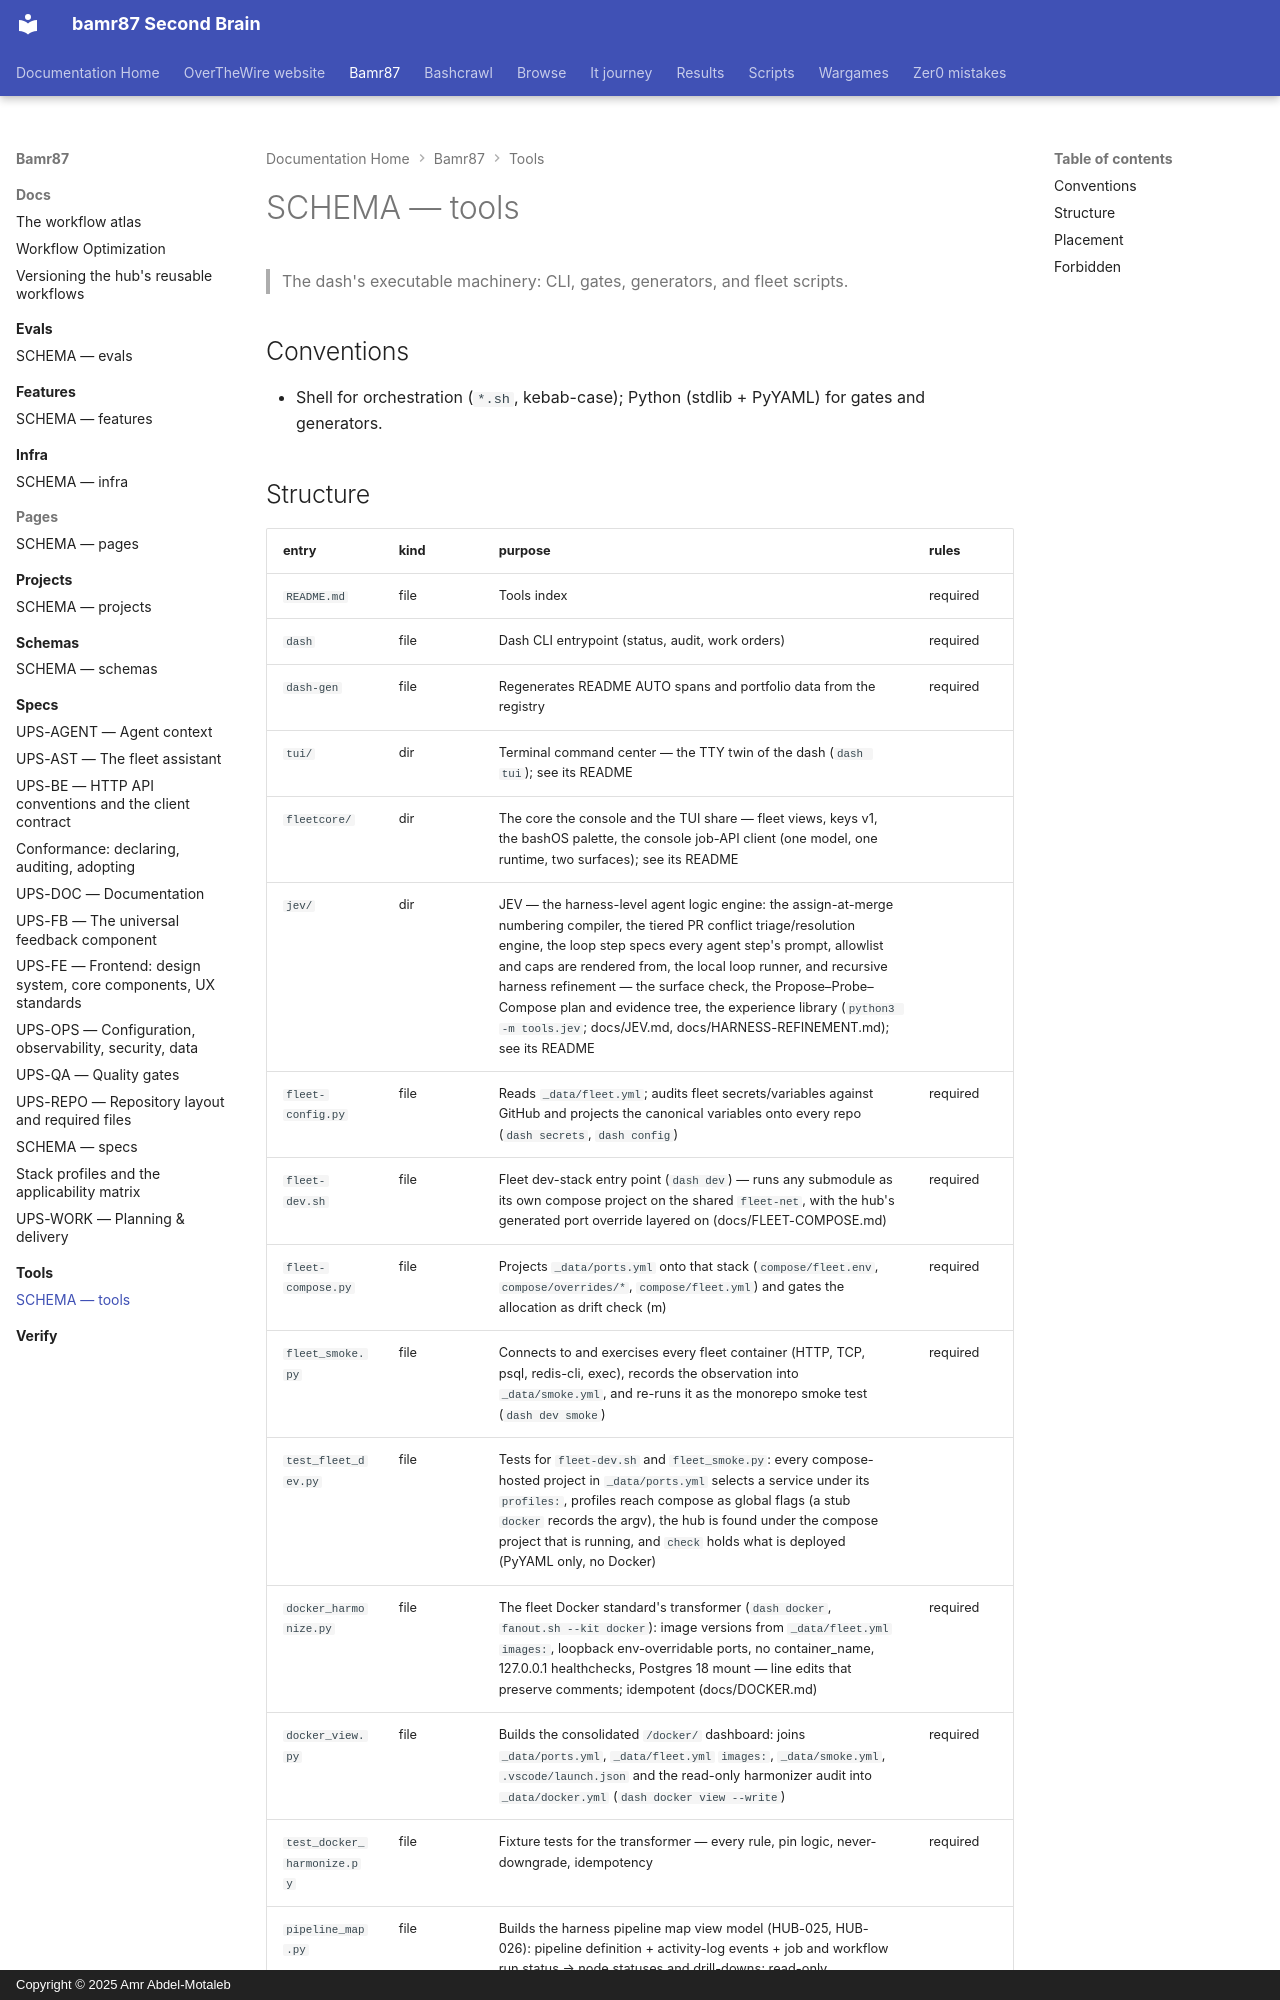

repository: bamr87/README · page: bamr87/tools/SCHEMA/index.html · generator: mkdocs · copyright: Copyright © 2025 Amr Abdel-Motaleb

---
coverage: listed
schema: '0.1'
source_file: tools/SCHEMA.md
source_repo: bamr87/bamr87
source_url: https://github.com/bamr87/bamr87/blob/main/tools/SCHEMA.md
title: SCHEMA — tools
---

# SCHEMA — tools

> The dash's executable machinery: CLI, gates, generators, and fleet scripts.

## Conventions

- Shell for orchestration (`*.sh`, kebab-case); Python (stdlib + PyYAML) for gates and generators.
